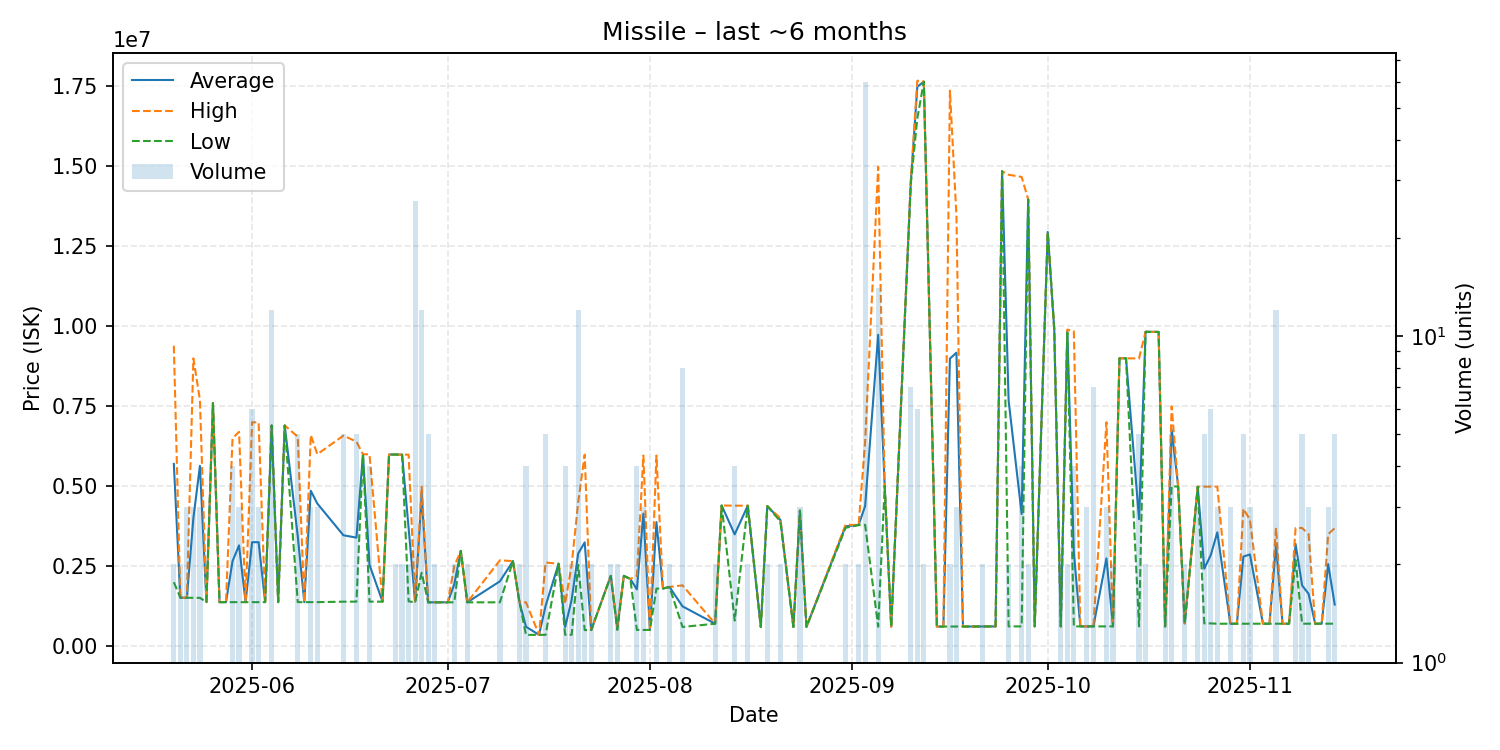

The data file committed next to this chart (first rows):
date, average, highest, lowest, order_count, volume
2025-05-20, 5697000, 9394000, 2000000, 2, 2
2025-05-21, 1514000, 1514000, 1514000, 2, 2
2025-05-22, 1514000, 1514000, 1514000, 3, 3
2025-05-23, 4006667, 8998000, 1511000, 3, 3
2025-05-24, 5636667, 7700000, 1510000, 3, 3
2025-05-25, 1376000, 1376000, 1376000, 1, 1
2025-05-26, 7600000, 7600000, 7600000, 1, 1
2025-05-27, 1376000, 1376000, 1376000, 1, 1
2025-05-28, 1375000, 1375000, 1375000, 1, 1
2025-05-29, 2656500, 6500000, 1375000, 4, 4
2025-05-30, 3150667, 6700000, 1376000, 3, 3
2025-05-31, 1375000, 1375000, 1375000, 1, 1
2025-06-01, 3250167, 6998500, 1376000, 4, 6
2025-06-02, 3249667, 6998000, 1375500, 3, 3
2025-06-03, 1376000, 1376000, 1376000, 1, 1
2025-06-04, 6899000, 6899000, 6899000, 2, 12
2025-06-05, 1376000, 1376000, 1376000, 1, 1
2025-06-06, 6899000, 6899000, 6899000, 1, 1
2025-06-08, 3445400, 6549500, 1376000, 5, 5
2025-06-09, 1376000, 1376000, 1376000, 1, 1
2025-06-10, 4858000, 6599000, 1376000, 3, 3
2025-06-11, 4458667, 6000000, 1376000, 2, 3
2025-06-15, 3466600, 6581500, 1390000, 4, 5
2025-06-17, 3393000, 6396500, 1391000, 4, 5
2025-06-18, 6000000, 6000000, 6000000, 1, 1
2025-06-19, 2543000, 5998000, 1391000, 3, 4
2025-06-21, 1391000, 1391000, 1391000, 1, 1
2025-06-22, 5991000, 5991000, 5991000, 1, 1
2025-06-23, 5989000, 5989000, 5989000, 2, 2
2025-06-24, 5989000, 5989000, 5989000, 1, 2
2025-06-25, 3693500, 5987000, 1400000, 2, 2
2025-06-26, 1391308, 1400000, 1370000, 6, 26
2025-06-27, 4759500, 4983000, 2295000, 4, 12
2025-06-28, 1370000, 1370000, 1370000, 4, 5
2025-06-29, 1370000, 1370000, 1370000, 2, 2
2025-07-01, 1370000, 1370000, 1370000, 1, 1
2025-07-02, 1935000, 2500000, 1370000, 2, 2
2025-07-03, 2978000, 2978000, 2978000, 1, 1
2025-07-04, 1370000, 1370000, 1370000, 2, 2
2025-07-09, 2027000, 2684000, 1370000, 2, 2
2025-07-11, 2657000, 2657000, 2657000, 1, 1
2025-07-12, 1371000, 1371000, 1371000, 2, 2
2025-07-13, 606500, 1370000, 352000, 4, 4
2025-07-15, 352200, 352200, 352200, 1, 1
2025-07-16, 1257280, 2614500, 352600, 5, 5
2025-07-18, 2576000, 2576000, 2576000, 1, 1
2025-07-19, 597375, 1326000, 354600, 3, 4
2025-07-20, 1448800, 2543000, 354600, 2, 2
2025-07-21, 2894833, 4500000, 2543000, 11, 12
2025-07-22, 3243750, 5987000, 500500, 2, 2
2025-07-23, 502150, 502200, 502100, 2, 2
2025-07-26, 2197500, 2198000, 2197000, 2, 2
2025-07-27, 557050, 608000, 506100, 2, 2
2025-07-28, 2198000, 2198000, 2198000, 1, 1
2025-07-29, 2100000, 2100000, 2100000, 1, 1
2025-07-30, 1775625, 2198000, 506500, 4, 4
2025-07-31, 4143167, 5961500, 506500, 3, 3
2025-08-01, 506400, 506400, 506400, 1, 1
2025-08-02, 3879000, 5958000, 1800000, 2, 2
2025-08-03, 1800000, 1800000, 1800000, 1, 1
... 74 more rows
